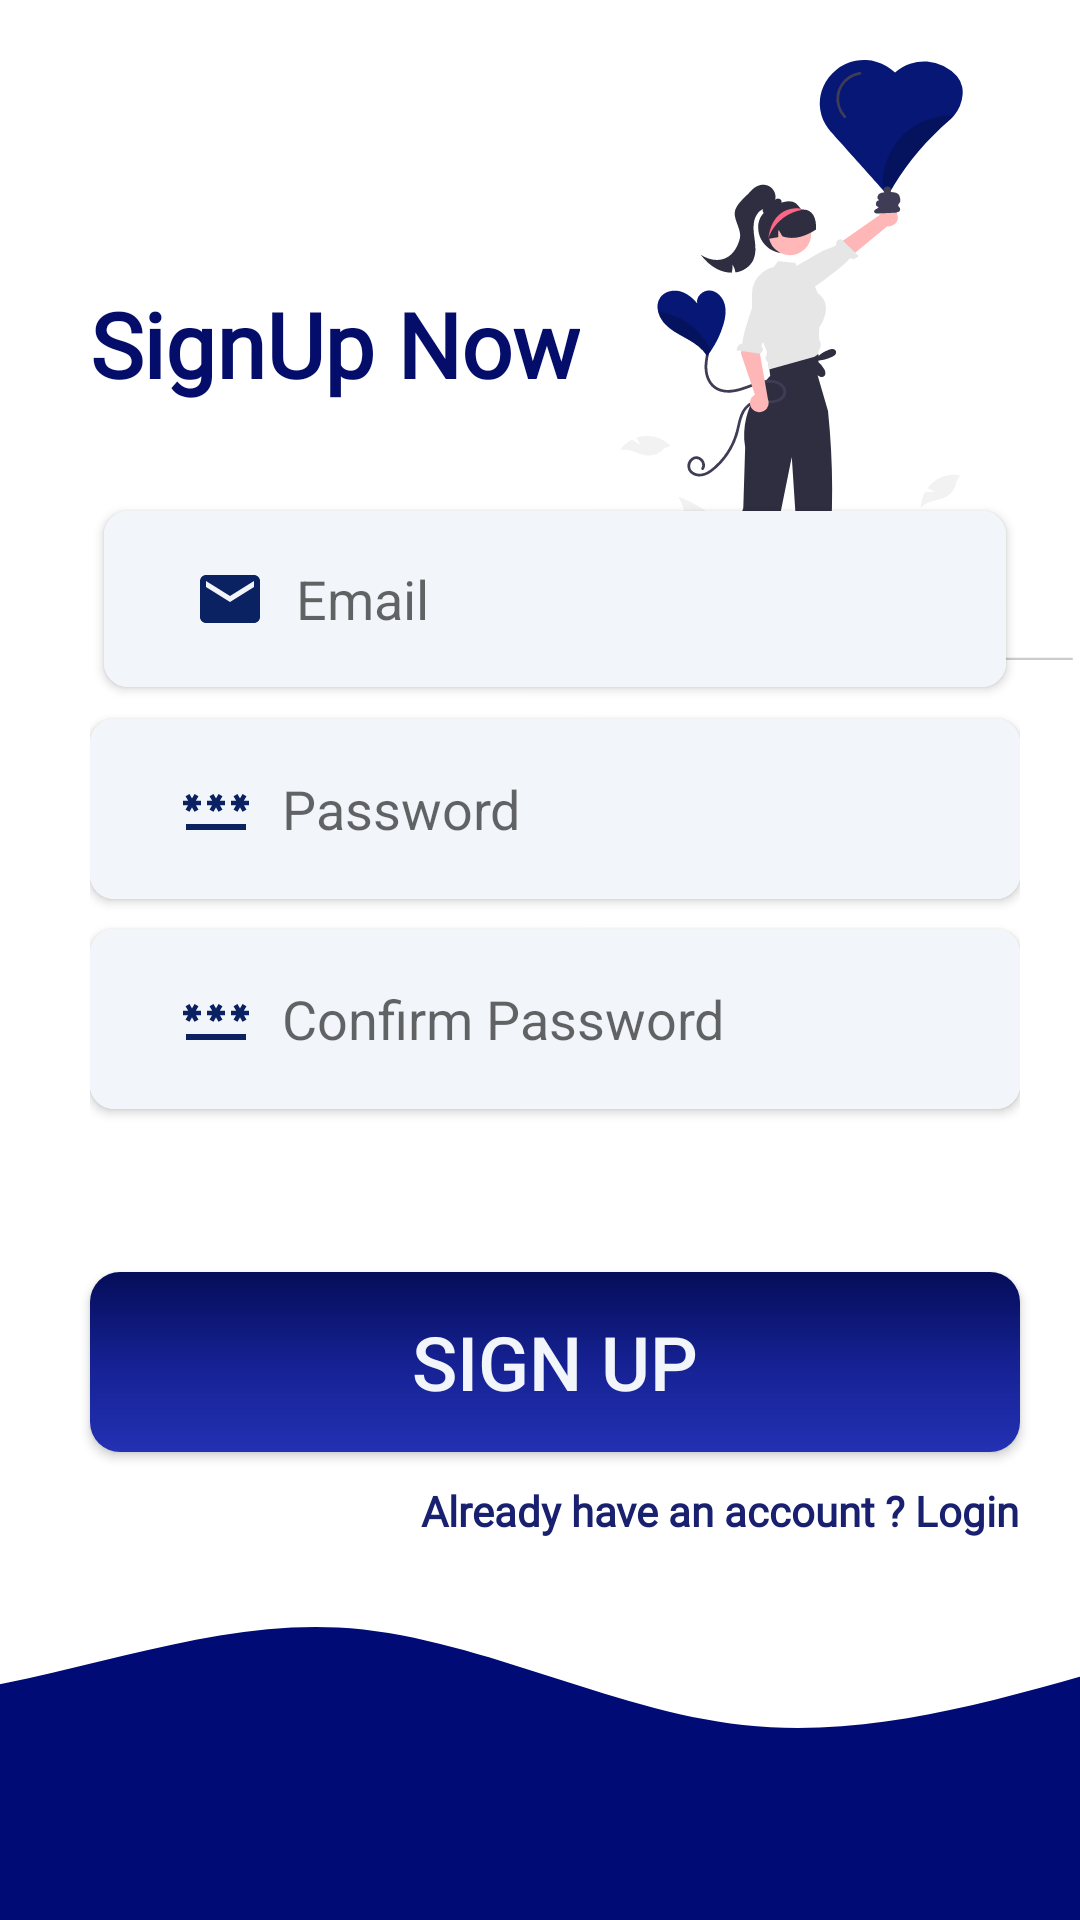

This screen was rendered from an Android layout file. Write that file and the resources it references.
<!-- AndroidManifest.xml: application theme Base.Theme.Quizz -->
<!-- res/layout/activity_sign_up.xml -->
<?xml version="1.0" encoding="utf-8"?>
<androidx.constraintlayout.widget.ConstraintLayout xmlns:android="http://schemas.android.com/apk/res/android"
    xmlns:app="http://schemas.android.com/apk/res-auto"
    xmlns:tools="http://schemas.android.com/tools"
    android:id="@+id/main"
    android:layout_width="match_parent"
    android:layout_height="match_parent"
    tools:context=".Activities.ACTIVITY.Login">





    <ImageView
        android:layout_width="200dp"
        android:layout_height="200dp"
        android:src="@drawable/undraw_with_love_re_1q3m"
android:layout_marginTop="20dp"
        app:layout_constraintEnd_toEndOf="parent"
        app:layout_constraintTop_toTopOf="parent" />

    <LinearLayout
        android:id="@+id/linearLayout"
        android:layout_width="0dp"
        android:layout_height="360dp"
        android:layout_marginStart="30dp"
        android:layout_marginEnd="20dp"
        android:layout_marginBottom="180dp"
        android:gravity="center_vertical"
        android:orientation="vertical"
        app:layout_constraintBottom_toBottomOf="parent"
        app:layout_constraintEnd_toEndOf="parent"
        app:layout_constraintHorizontal_bias="0.0"
        app:layout_constraintStart_toStartOf="parent"
        app:layout_constraintTop_toTopOf="parent"
        app:layout_constraintVertical_bias="0.519">

        <TextView
            android:layout_width="wrap_content"
            android:layout_height="wrap_content"
            android:layout_marginBottom="5dp"
            android:fontFamily="@font/myfont"
            android:text="SignUp Now"
            android:textColor="#040E6A"
            android:textSize="30dp"
            android:textStyle="bold" />





        <androidx.cardview.widget.CardView
            android:layout_width="match_parent"
            android:layout_height="70dp"
            android:layout_marginTop="25dp"
            android:elevation="20dp"
            android:padding="10dp"
            app:cardCornerRadius="8dp"
            app:cardUseCompatPadding="true">

            <EditText
                android:id="@+id/etEmail"
                android:layout_width="match_parent"
                android:layout_height="match_parent"
                android:background="@drawable/custom_edit_text"
                android:drawableLeft="@drawable/baseline_email_24"
                android:drawablePadding="10dp"
                android:hint="@string/email" />
        </androidx.cardview.widget.CardView>

        <androidx.cardview.widget.CardView
            android:layout_width="match_parent"
            android:layout_height="60dp"
            android:layout_marginTop="5dp"
            android:elevation="8dp"
            app:cardCornerRadius="8dp">

            <EditText
                android:id="@+id/etPassword"
                android:layout_width="match_parent"
                android:layout_height="match_parent"
                android:background="@drawable/custom_edit_text"
                android:drawableLeft="@drawable/baseline_password_24"
                android:drawablePadding="10dp"
                android:hint="@string/password" />
        </androidx.cardview.widget.CardView>

        <androidx.cardview.widget.CardView
            android:layout_width="match_parent"
            android:layout_height="60dp"
            android:layout_marginTop="10dp"
            android:elevation="8dp"
            android:padding="10dp"
            app:cardCornerRadius="8dp">

            <EditText
                android:id="@+id/etConfirmPassword"
                android:layout_width="match_parent"
                android:layout_height="match_parent"
                android:background="@drawable/custom_edit_text"
                android:drawableLeft="@drawable/baseline_password_24"
                android:drawablePadding="10dp"
                android:hint="Confirm Password" />
        </androidx.cardview.widget.CardView>
    </LinearLayout>


    <ProgressBar
        android:id="@+id/progressBarr"
        android:layout_width="wrap_content"
        android:layout_height="wrap_content"
        android:backgroundTint="@color/colorPrimary"
        android:indeterminate="true"
        android:indeterminateTint="@color/colorPrimary"
        app:layout_constraintBottom_toBottomOf="parent"
        app:layout_constraintEnd_toEndOf="parent"
        app:layout_constraintStart_toStartOf="parent"
        android:visibility="invisible"
        android:layout_marginBottom="95dp"
        app:layout_constraintTop_toTopOf="parent" />

    <androidx.appcompat.widget.AppCompatButton
        android:id="@+id/btnSignUp"
        android:layout_width="0dp"
        android:layout_height="60dp"
        android:layout_marginTop="12dp"
        android:background="@drawable/btn_design"
        android:text="Sign Up"
        android:textColor="@color/colorEditTextBgColor"
        android:textSize="25sp"
        app:layout_constraintEnd_toEndOf="@+id/linearLayout"
        app:layout_constraintHorizontal_bias="0.0"
        app:layout_constraintStart_toStartOf="@+id/linearLayout"
        app:layout_constraintTop_toBottomOf="@+id/linearLayout" />

    <ImageView
        android:layout_width="match_parent"
        android:layout_height="150dp"
        android:scaleType="centerCrop"
        android:src="@drawable/finalwave"
        app:layout_constraintBottom_toBottomOf="parent"
        app:layout_constraintEnd_toEndOf="parent"
        app:layout_constraintHorizontal_bias="0.0"
        app:layout_constraintStart_toStartOf="parent" />

    <TextView
        android:id="@+id/tv_asking_login"
        android:layout_width="wrap_content"
        android:layout_height="wrap_content"
        android:fontFamily="@font/myfont"
        android:text="@string/already_have_an_account_login"
        android:layout_marginTop="10dp"
        android:textColor="@color/colorPrimaryText"
        android:textStyle="bold"
        app:layout_constraintEnd_toEndOf="@+id/btnSignUp"
        app:layout_constraintTop_toBottomOf="@+id/btnSignUp" />

</androidx.constraintlayout.widget.ConstraintLayout>
<!-- resources referenced by this layout -->
<resources>
  <color name="colorEditTextBgColor">#f2f5fa</color>
  <color name="colorPrimary">#18206F</color>
  <color name="colorPrimaryText">#18206F</color>
  <!-- drawable baseline_email_24 (drawable) -->
  <vector xmlns:android="http://schemas.android.com/apk/res/android" android:height="24dp" android:tint="#0A2262" android:viewportHeight="24" android:viewportWidth="24" android:width="24dp">
        
      <path android:fillColor="@android:color/white" android:pathData="M20,4L4,4c-1.1,0 -1.99,0.9 -1.99,2L2,18c0,1.1 0.9,2 2,2h16c1.1,0 2,-0.9 2,-2L22,6c0,-1.1 -0.9,-2 -2,-2zM20,8l-8,5 -8,-5L4,6l8,5 8,-5v2z"/>
      
  </vector>
  <!-- drawable baseline_password_24 (drawable) -->
  <vector xmlns:android="http://schemas.android.com/apk/res/android" android:height="24dp" android:tint="#0A2262" android:viewportHeight="24" android:viewportWidth="24" android:width="24dp">
        
      <path android:fillColor="@android:color/white" android:pathData="M2,17h20v2H2V17zM3.15,12.95L4,11.47l0.85,1.48l1.3,-0.75L5.3,10.72H7v-1.5H5.3l0.85,-1.47L4.85,7L4,8.47L3.15,7l-1.3,0.75L2.7,9.22H1v1.5h1.7L1.85,12.2L3.15,12.95zM9.85,12.2l1.3,0.75L12,11.47l0.85,1.48l1.3,-0.75l-0.85,-1.48H15v-1.5h-1.7l0.85,-1.47L12.85,7L12,8.47L11.15,7l-1.3,0.75l0.85,1.47H9v1.5h1.7L9.85,12.2zM23,9.22h-1.7l0.85,-1.47L20.85,7L20,8.47L19.15,7l-1.3,0.75l0.85,1.47H17v1.5h1.7l-0.85,1.48l1.3,0.75L20,11.47l0.85,1.48l1.3,-0.75l-0.85,-1.48H23V9.22z"/>
      
  </vector>
  <!-- drawable btn_design (drawable) -->
  <?xml version="1.0" encoding="utf-8"?>
  <shape xmlns:android="http://schemas.android.com/apk/res/android" android:shape="rectangle">
      <gradient
          android:startColor="#2331B3"
          android:centerColor="#152192"
          android:endColor="#050D58"
  
          android:angle="90"/>
      <corners android:radius="10dp"/>
  </shape>
  <!-- drawable custom_edit_text (drawable) -->
  <shape xmlns:android="http://schemas.android.com/apk/res/android">
      <solid android:color="@color/colorEditTextBgColor" />
      <corners android:radius="5dp" />
      <size android:height="40dp" />
      <padding android:bottom="10dp" android:left="30dp" android:right="10dp" android:top="10dp"/>
  </shape>
  <!-- drawable finalwave (drawable) -->
  <vector xmlns:android="http://schemas.android.com/apk/res/android"
      android:width="1440dp"
      android:height="320dp"
      android:viewportWidth="1440"
      android:viewportHeight="320">
    <path
        android:pathData="M0,128L48,138.7C96,149 192,171 288,160C384,149 480,107 576,112C672,117 768,171 864,181.3C960,192 1056,160 1152,133.3C1248,107 1344,85 1392,74.7L1440,64L1440,320L1392,320C1344,320 1248,320 1152,320C1056,320 960,320 864,320C768,320 672,320 576,320C480,320 384,320 288,320C192,320 96,320 48,320L0,320Z"
        android:fillColor="#000b76"/>
  </vector>
  <!-- drawable undraw_with_love_re_1q3m: vector/xml drawable (drawable, 11488 chars, omitted) -->
  <string name="already_have_an_account_login">Already have an account ? Login</string>
  <string name="email">Email</string>
  <string name="password">Password</string>
  <style name="Base.Theme.Quizz" parent="Theme.MaterialComponents.DayNight.NoActionBar">
          
  
      </style>
</resources>
